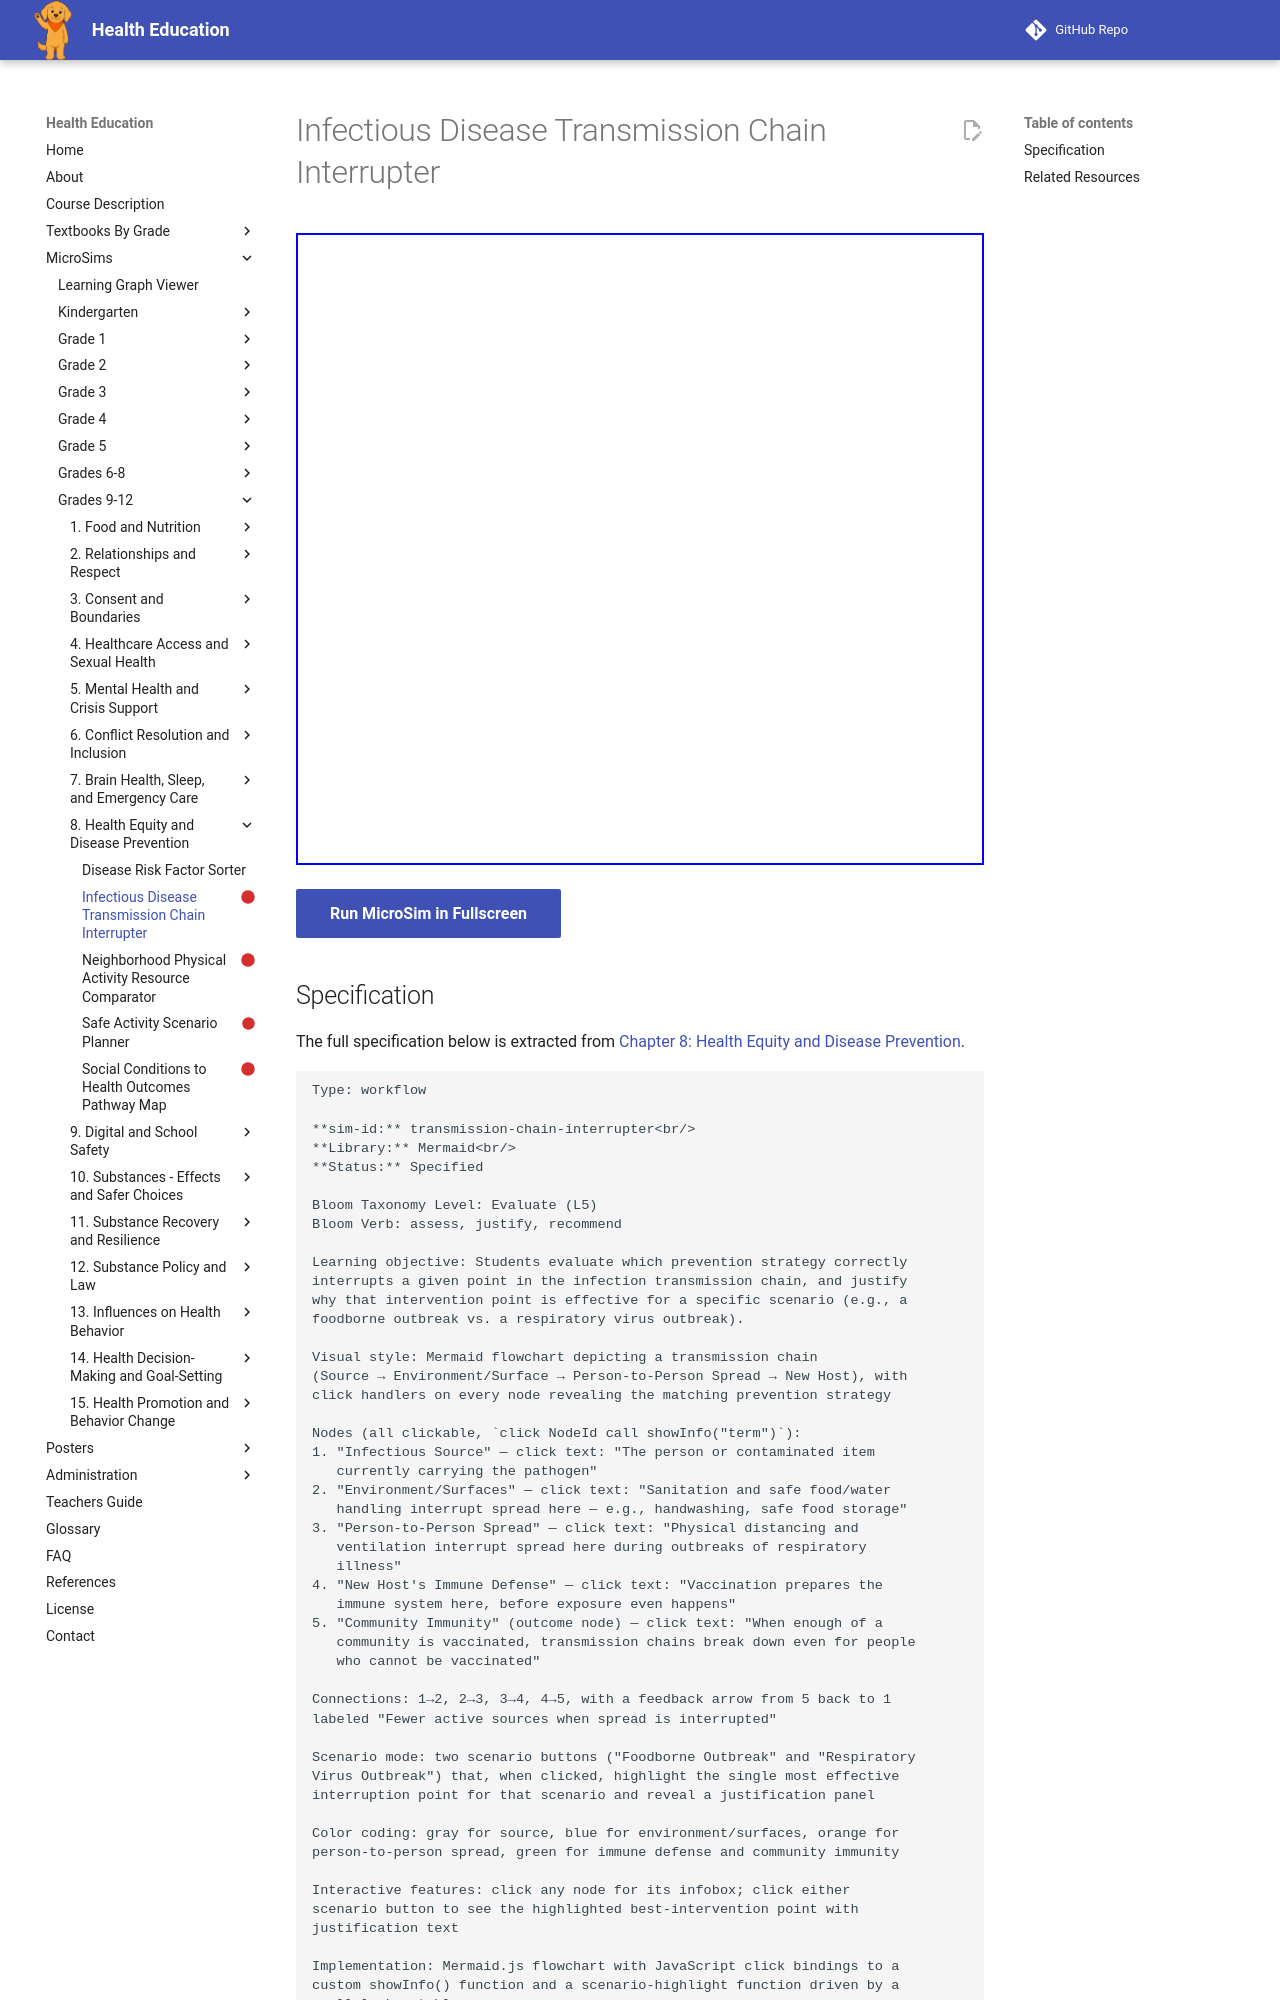

repository: dmccreary/health-education · page: sims/transmission-chain-interrupter/index.html · generator: mkdocs

---
title: Infectious Disease Transmission Chain Interrupter
description: Students evaluate which prevention strategy correctly
status: scaffold
library: Mermaid
bloom_level: Evaluate (L5)
---

# Infectious Disease Transmission Chain Interrupter



<iframe src="main.html" width="100%" height="632px"></iframe>

[Run MicroSim in Fullscreen](main.html){ .md-button .md-button--primary }
